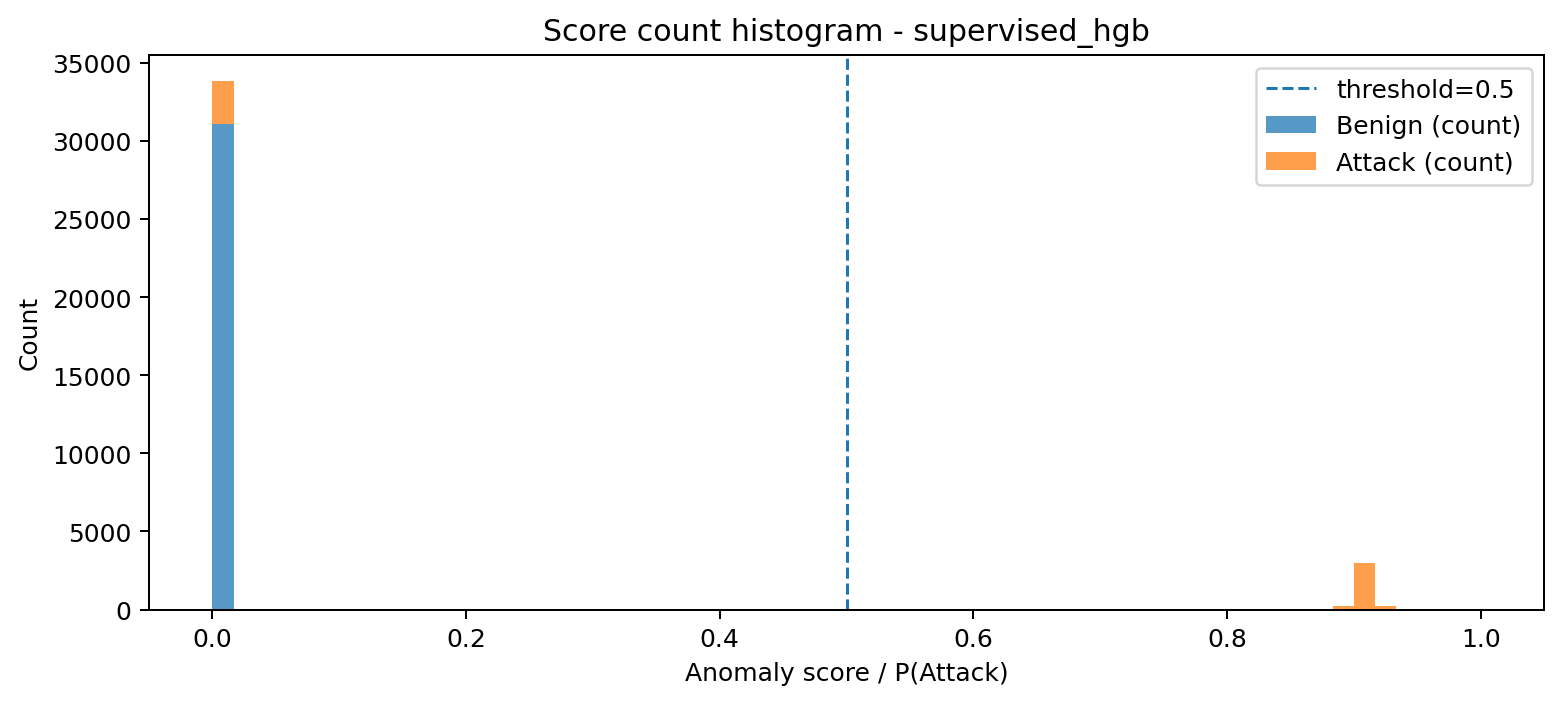

Values plotted in this chart, from the file beside it:
bin_left, bin_right, midpoint, count_benign, count_attack, count_total
3.3671276998659924e-08, 0.01667, 0.008333, 31109, 2695, 33804
0.01667, 0.03333, 0.025, 0, 0, 0
0.03333, 0.05, 0.04166, 0, 0, 0
0.05, 0.06666, 0.05833, 0, 0, 0
0.06666, 0.08333, 0.075, 0, 0, 0
0.08333, 0.09999, 0.09166, 0, 0, 0
0.09999, 0.1167, 0.1083, 0, 0, 0
0.1167, 0.1333, 0.125, 0, 0, 0
0.1333, 0.15, 0.1417, 0, 0, 0
0.15, 0.1667, 0.1583, 0, 0, 0
0.1667, 0.1833, 0.175, 0, 0, 0
0.1833, 0.2, 0.1917, 0, 0, 0
0.2, 0.2167, 0.2083, 0, 0, 0
0.2167, 0.2333, 0.225, 0, 0, 0
0.2333, 0.25, 0.2417, 0, 0, 0
0.25, 0.2667, 0.2583, 0, 0, 0
0.2667, 0.2833, 0.275, 0, 0, 0
0.2833, 0.3, 0.2917, 0, 0, 0
0.3, 0.3166, 0.3083, 0, 0, 0
0.3166, 0.3333, 0.325, 0, 0, 0
0.3333, 0.35, 0.3416, 0, 0, 0
0.35, 0.3666, 0.3583, 0, 0, 0
0.3666, 0.3833, 0.375, 0, 0, 0
0.3833, 0.4, 0.3916, 0, 0, 0
0.4, 0.4166, 0.4083, 0, 0, 0
0.4166, 0.4333, 0.425, 0, 0, 0
0.4333, 0.45, 0.4416, 0, 0, 0
0.45, 0.4666, 0.4583, 0, 0, 0
0.4666, 0.4833, 0.475, 0, 0, 0
0.4833, 0.5, 0.4916, 0, 0, 0
0.5, 0.5166, 0.5083, 0, 0, 0
0.5166, 0.5333, 0.525, 0, 0, 0
0.5333, 0.55, 0.5416, 0, 0, 0
0.55, 0.5666, 0.5583, 0, 0, 0
0.5666, 0.5833, 0.575, 0, 0, 0
0.5833, 0.6, 0.5916, 0, 0, 0
0.6, 0.6166, 0.6083, 0, 0, 0
0.6166, 0.6333, 0.625, 0, 0, 0
0.6333, 0.65, 0.6416, 0, 0, 0
0.65, 0.6666, 0.6583, 0, 0, 0
0.6666, 0.6833, 0.675, 0, 0, 0
0.6833, 0.7, 0.6916, 0, 0, 0
0.7, 0.7166, 0.7083, 0, 0, 0
0.7166, 0.7333, 0.725, 0, 2, 2
0.7333, 0.75, 0.7416, 0, 0, 0
0.75, 0.7666, 0.7583, 0, 0, 0
0.7666, 0.7833, 0.775, 0, 0, 0
0.7833, 0.8, 0.7916, 0, 0, 0
0.8, 0.8166, 0.8083, 0, 1, 1
0.8166, 0.8333, 0.825, 0, 1, 1
0.8333, 0.85, 0.8416, 0, 0, 0
0.85, 0.8666, 0.8583, 0, 0, 0
0.8666, 0.8833, 0.875, 0, 51, 51
0.8833, 0.9, 0.8916, 0, 231, 231
0.9, 0.9166, 0.9083, 0, 2949, 2949
0.9166, 0.9333, 0.925, 0, 236, 236
0.9333, 0.9499, 0.9416, 0, 0, 0
0.9499, 0.9666, 0.9583, 0, 0, 0
0.9666, 0.9833, 0.9749, 0, 0, 0
0.9833, 0.9999, 0.9916, 0, 14, 14
